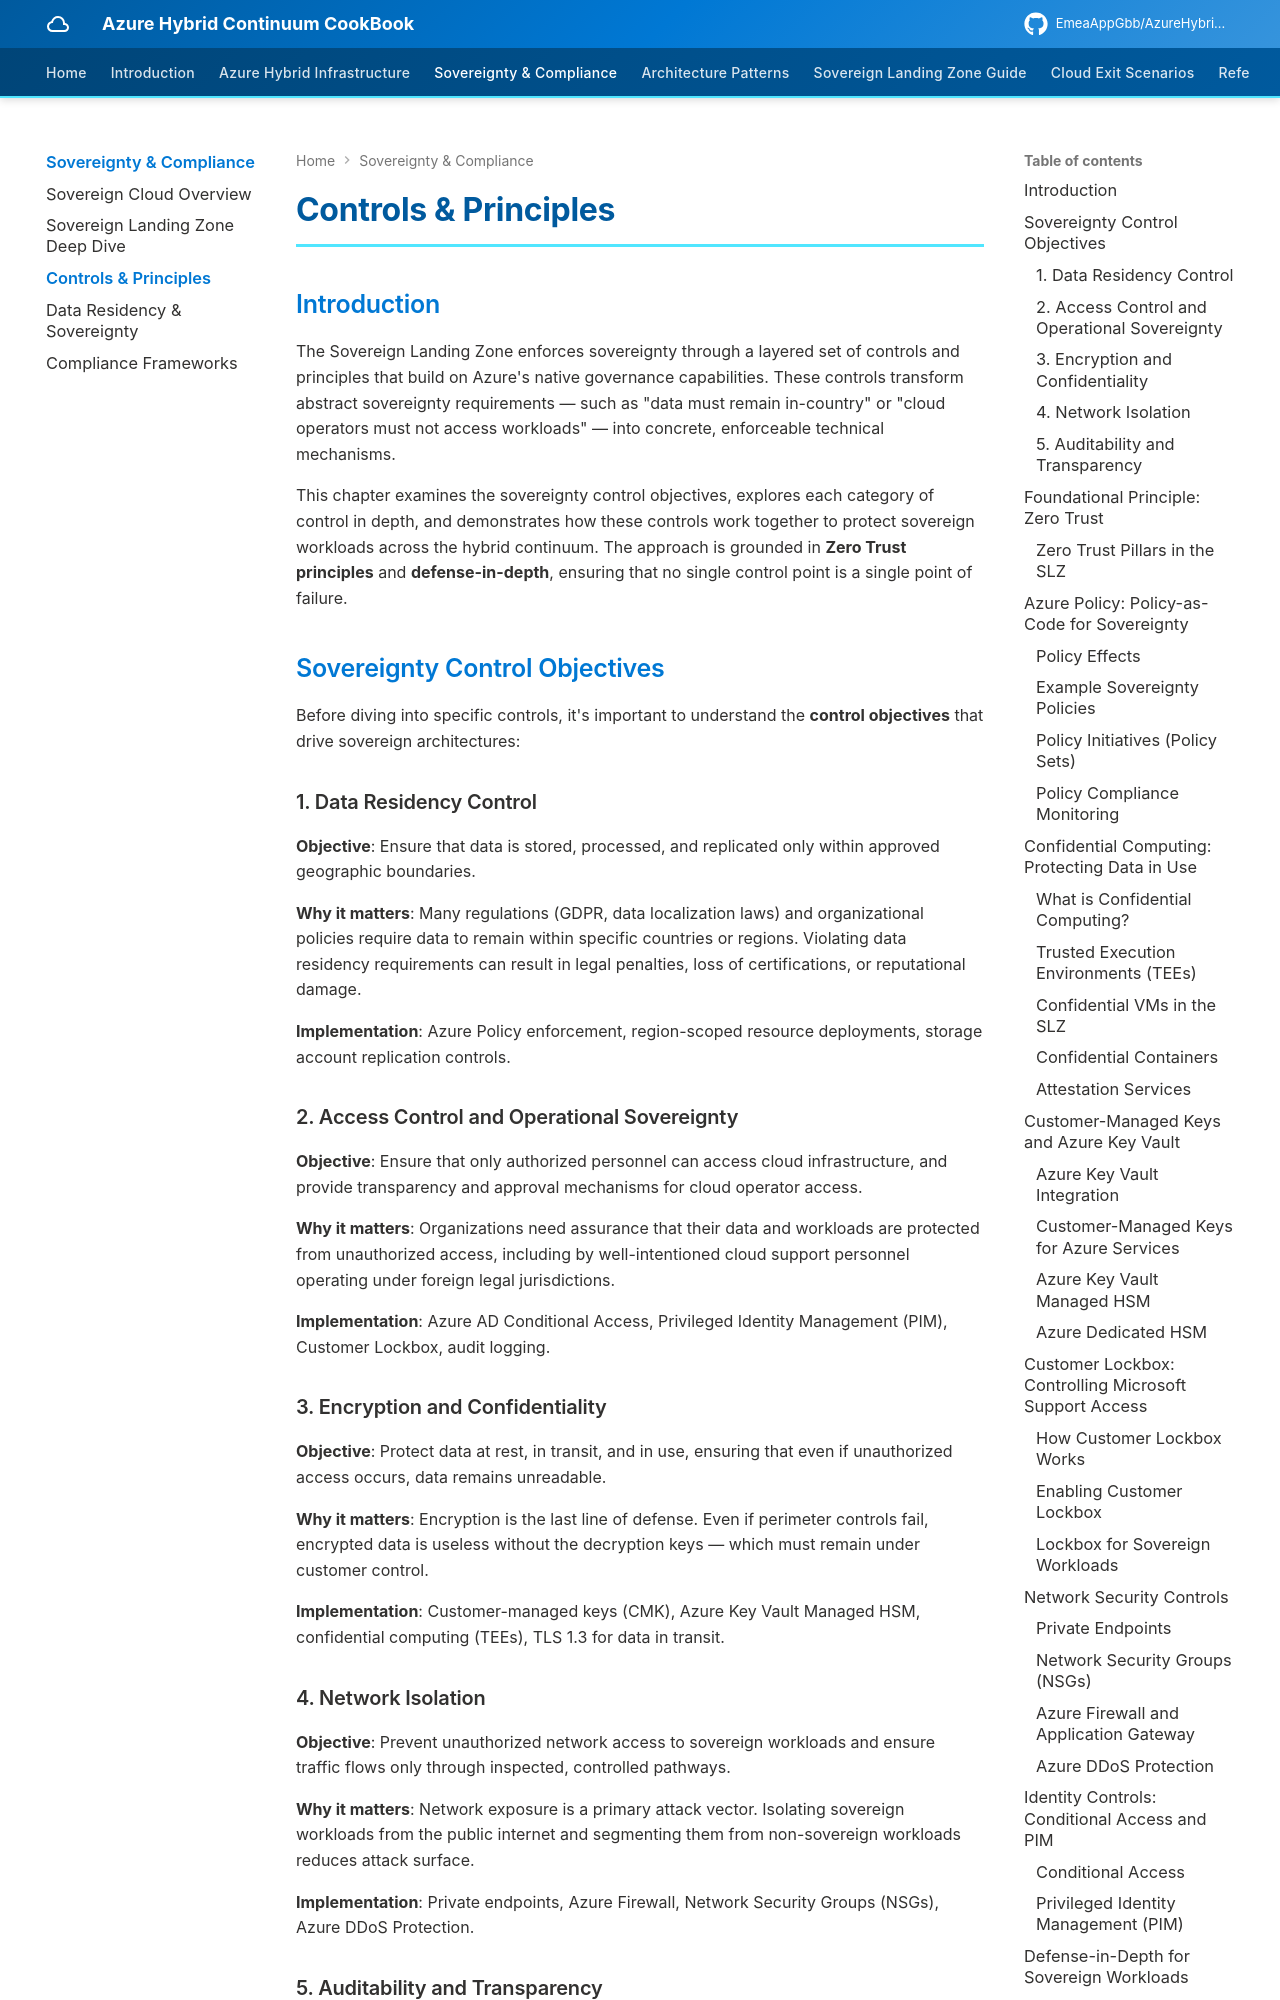

repository: EmeaAppGbb/AzureHybridContinuumCookBook · page: 03-sovereignty-and-compliance/03-controls-and-principles/index.html · generator: mkdocs

# Controls & Principles

## Introduction

The Sovereign Landing Zone enforces sovereignty through a layered set of controls and principles that build on Azure's native governance capabilities. These controls transform abstract sovereignty requirements — such as "data must remain in-country" or "cloud operators must not access workloads" — into concrete, enforceable technical mechanisms.

This chapter examines the sovereignty control objectives, explores each category of control in depth, and demonstrates how these controls work together to protect sovereign workloads across the hybrid continuum. The approach is grounded in **Zero Trust principles** and **defense-in-depth**, ensuring that no single control point is a single point of failure.

## Sovereignty Control Objectives

Before diving into specific controls, it's important to understand the **control objectives** that drive sovereign architectures:

### 1. Data Residency Control

**Objective**: Ensure that data is stored, processed, and replicated only within approved geographic boundaries.

**Why it matters**: Many regulations (GDPR, data localization laws) and organizational policies require data to remain within specific countries or regions. Violating data residency requirements can result in legal penalties, loss of certifications, or reputational damage.

**Implementation**: Azure Policy enforcement, region-scoped resource deployments, storage account replication controls.

### 2. Access Control and Operational Sovereignty

**Objective**: Ensure that only authorized personnel can access cloud infrastructure, and provide transparency and approval mechanisms for cloud operator access.

**Why it matters**: Organizations need assurance that their data and workloads are protected from unauthorized access, including by well-intentioned cloud support personnel operating under foreign legal jurisdictions.

**Implementation**: Azure AD Conditional Access, Privileged Identity Management (PIM), Customer Lockbox, audit logging.

### 3. Encryption and Confidentiality

**Objective**: Protect data at rest, in transit, and in use, ensuring that even if unauthorized access occurs, data remains unreadable.

**Why it matters**: Encryption is the last line of defense. Even if perimeter controls fail, encrypted data is useless without the decryption keys — which must remain under customer control.

**Implementation**: Customer-managed keys (CMK), Azure Key Vault Managed HSM, confidential computing (TEEs), TLS 1.3 for data in transit.

### 4. Network Isolation

**Objective**: Prevent unauthorized network access to sovereign workloads and ensure traffic flows only through inspected, controlled pathways.

**Why it matters**: Network exposure is a primary attack vector. Isolating sovereign workloads from the public internet and segmenting them from non-sovereign workloads reduces attack surface.

**Implementation**: Private endpoints, Azure Firewall, Network Security Groups (NSGs), Azure DDoS Protection.
